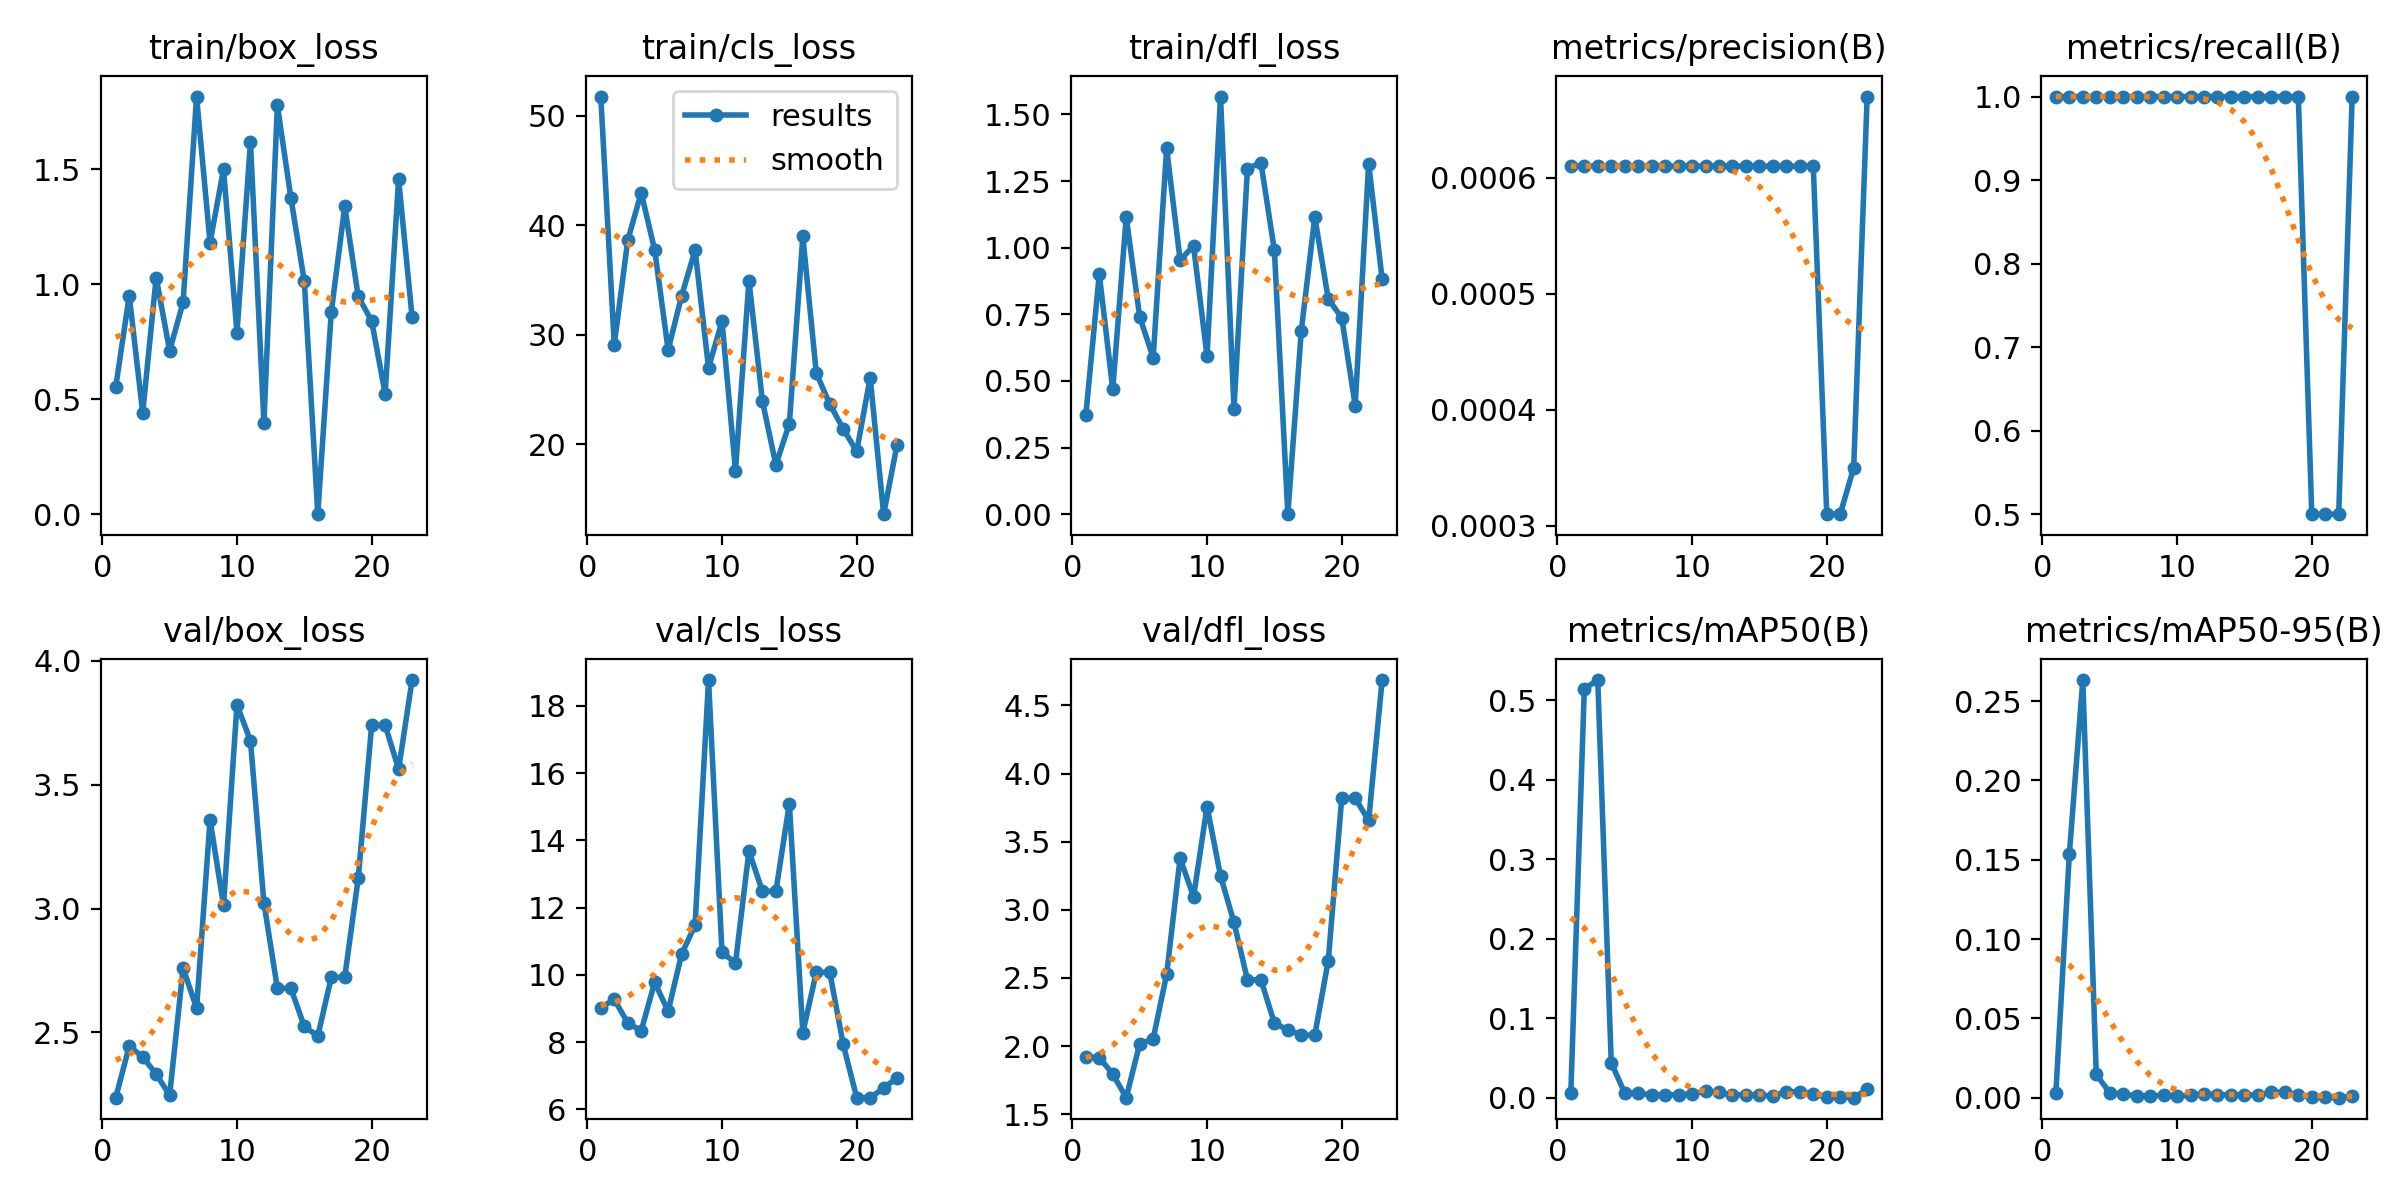

The data file committed next to this chart (first rows):
epoch, time, train/box_loss, train/cls_loss, train/dfl_loss, metrics/precision(B), metrics/recall(B), metrics/mAP50(B), metrics/mAP50-95(B), val/box_loss, val/cls_loss, val/dfl_loss, lr/pg0, lr/pg1, lr/pg2
1, 11.77, 0.5534, 51.78, 0.3715, 0.00061, 1, 0.0065, 0.003, 2.236, 9.023, 1.917, 8e-05, 8e-05, 8e-05
2, 25.07, 0.9507, 29.1, 0.9006, 0.00061, 1, 0.5142, 0.1535, 2.445, 9.276, 1.916, 0.0001782, 0.0001782, 0.0001782
3, 37.79, 0.4405, 38.63, 0.4686, 0.00061, 1, 0.5253, 0.2633, 2.401, 8.572, 1.794, 0.0002745, 0.0002745, 0.0002745
4, 50.14, 1.029, 42.99, 1.115, 0.00061, 1, 0.04422, 0.0147, 2.331, 8.337, 1.621, 0.0003687, 0.0003687, 0.0003687
5, 62.56, 0.7108, 37.76, 0.741, 0.00061, 1, 0.00616, 0.00314, 2.246, 9.78, 2.017, 0.000461, 0.000461, 0.000461
6, 75.19, 0.9217, 28.62, 0.5867, 0.00061, 1, 0.00599, 0.00221, 2.76, 8.925, 2.053, 0.0005513, 0.0005513, 0.0005513
7, 87.36, 1.817, 33.55, 1.373, 0.00061, 1, 0.00387, 0.00121, 2.597, 10.61, 2.526, 0.0006396, 0.0006396, 0.0006396
8, 99.38, 1.181, 37.75, 0.9535, 0.00061, 1, 0.00392, 0.00089, 3.358, 11.48, 3.378, 0.0007259, 0.0007259, 0.0007259
9, 111.7, 1.5, 26.99, 1.006, 0.00061, 1, 0.00404, 0.0018, 3.013, 18.77, 3.096, 0.0008103, 0.0008103, 0.0008103
10, 124.3, 0.79, 31.24, 0.5928, 0.00061, 1, 0.00466, 0.00091, 3.823, 10.67, 3.758, 0.0008927, 0.0008927, 0.0008927
11, 136.9, 1.619, 17.59, 1.567, 0.00061, 1, 0.00879, 0.00174, 3.677, 10.36, 3.25, 0.0009731, 0.0009731, 0.0009731
12, 149.6, 0.3969, 34.96, 0.3964, 0.00061, 1, 0.00691, 0.00244, 3.023, 13.68, 2.908, 0.001051, 0.001051, 0.001051
13, 162, 1.778, 23.94, 1.297, 0.00061, 1, 0.00396, 0.00185, 2.678, 12.49, 2.487, 0.001128, 0.001128, 0.001128
14, 174.3, 1.377, 18.12, 1.319, 0.00061, 1, 0.00396, 0.00185, 2.678, 12.49, 2.487, 0.001202, 0.001202, 0.001202
15, 186.9, 1.012, 21.87, 0.9901, 0.00061, 1, 0.00331, 0.00198, 2.524, 15.09, 2.168, 0.001275, 0.001275, 0.001275
16, 199, 0, 38.99, 0, 0.00061, 1, 0.00263, 0.00159, 2.485, 8.285, 2.119, 0.001345, 0.001345, 0.001345
17, 211.6, 0.8784, 26.51, 0.6889, 0.00061, 1, 0.00795, 0.00355, 2.723, 10.08, 2.081, 0.001414, 0.001414, 0.001414
18, 224.1, 1.339, 23.66, 1.115, 0.00061, 1, 0.00795, 0.00355, 2.723, 10.08, 2.081, 0.00148, 0.00148, 0.00148
19, 236.6, 0.9472, 21.41, 0.8073, 0.00061, 1, 0.00485, 0.00191, 3.122, 7.934, 2.626, 0.001545, 0.001545, 0.001545
20, 249.1, 0.8398, 19.35, 0.7372, 0.00031, 0.5, 0.00112, 0.0002, 3.741, 6.351, 3.819, 0.001608, 0.001608, 0.001608
21, 261.5, 0.5241, 26.09, 0.4073, 0.00031, 0.5, 0.00112, 0.0002, 3.741, 6.351, 3.819, 0.001604, 0.001604, 0.001604
22, 274.5, 1.457, 13.61, 1.315, 0.00035, 0.5, 0.0003, 6e-05, 3.563, 6.633, 3.656, 0.001584, 0.001584, 0.001584
23, 287.1, 0.8575, 19.97, 0.8823, 0.00067, 1, 0.01089, 0.00109, 3.923, 6.949, 4.686, 0.001564, 0.001564, 0.001564
